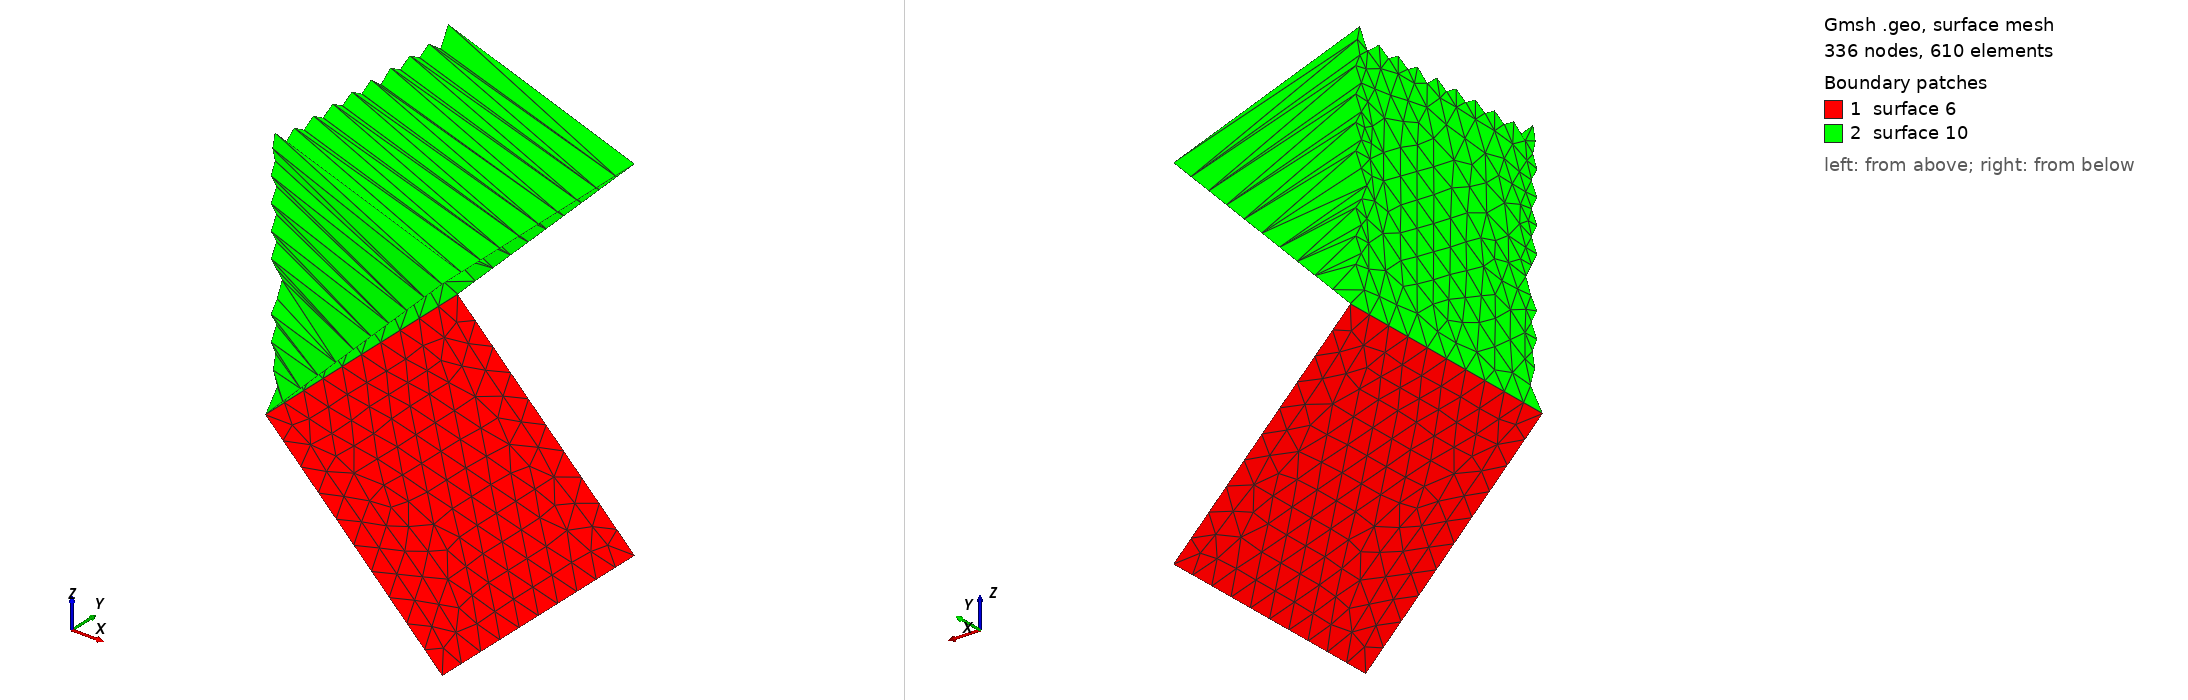

Gmsh geometry script, surface-meshed: 336 nodes, 610 surface elements. Boundary patches (legend numbers): 1 surface 6, 2 surface 10. Left view from above one corner, right view from below the opposite corner. The script declares no physical surfaces, so the legend lists its geometric surfaces. The drawing asked Gmsh for element sizes between 1% and 20% of the model's largest extent; the script's own settings can give other sizes.

=== known_extrusion_interpolation_bug.geo (drawn) ===
l1=0.1;
Point(1) = {0,0,0,l1};
Point(2) = {1,0,0,l1};
Point(3) = {1,1,0,l1};
Point(4) = {0,1,0,l1};
Point(5) = {0,0,1,l1};
Point(6) = {0,1,1,l1};
Line(1) = {4,3};
Line(2) = {3,2};
Line(3) = {2,1};
Line(4) = {1,4};
Line Loop(5) = {2,3,4,1};
Ruled Surface(6) = {5};

// This is OK
/*
Line(7) = {6,4};
Line(8) = {1,5};
Line(9) = {5,6};
Line Loop(10) = {7,-4,8,9};
Ruled Surface(11) = {10};
Rotate {{0,1,0}, {0,0,0}, Pi/4} { Surface{6,11}; }
*/

// This will fail, since at the moment we use the extrusion formula to
// interpolate the surface (which is wrong since the surface has been
// transformed). We do this so that we can create exact surfaces of
// revolution... One more shortcoming of our little CAD engine :-)
Extrude {0,0,1}{ Line{4}; }
Rotate {{0,1,0}, {0,0,0}, Pi/4} { Surface{6,10}; }
